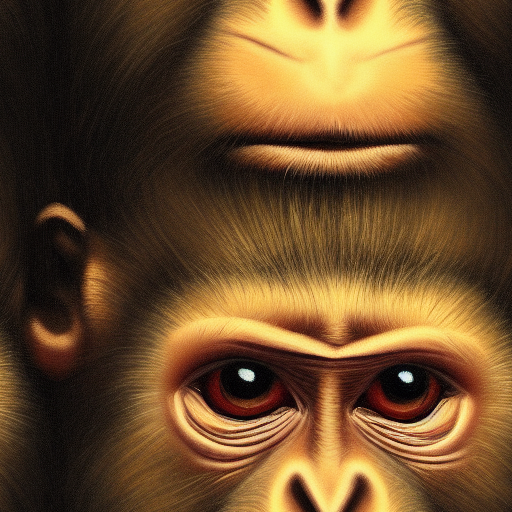
Generation parameters embedded in this image by AUTOMATIC1111 Stable Diffusion web UI or a fork of it (Forge, ...) (PNG 'parameters' text chunk):
expressive oil painting of a nft monkey
Steps: 20, Sampler: Euler a, CFG scale: 7, Seed: 797331429, Size: 512x512, Model hash: 3e16efc8, Conditional mask weight: 1.0